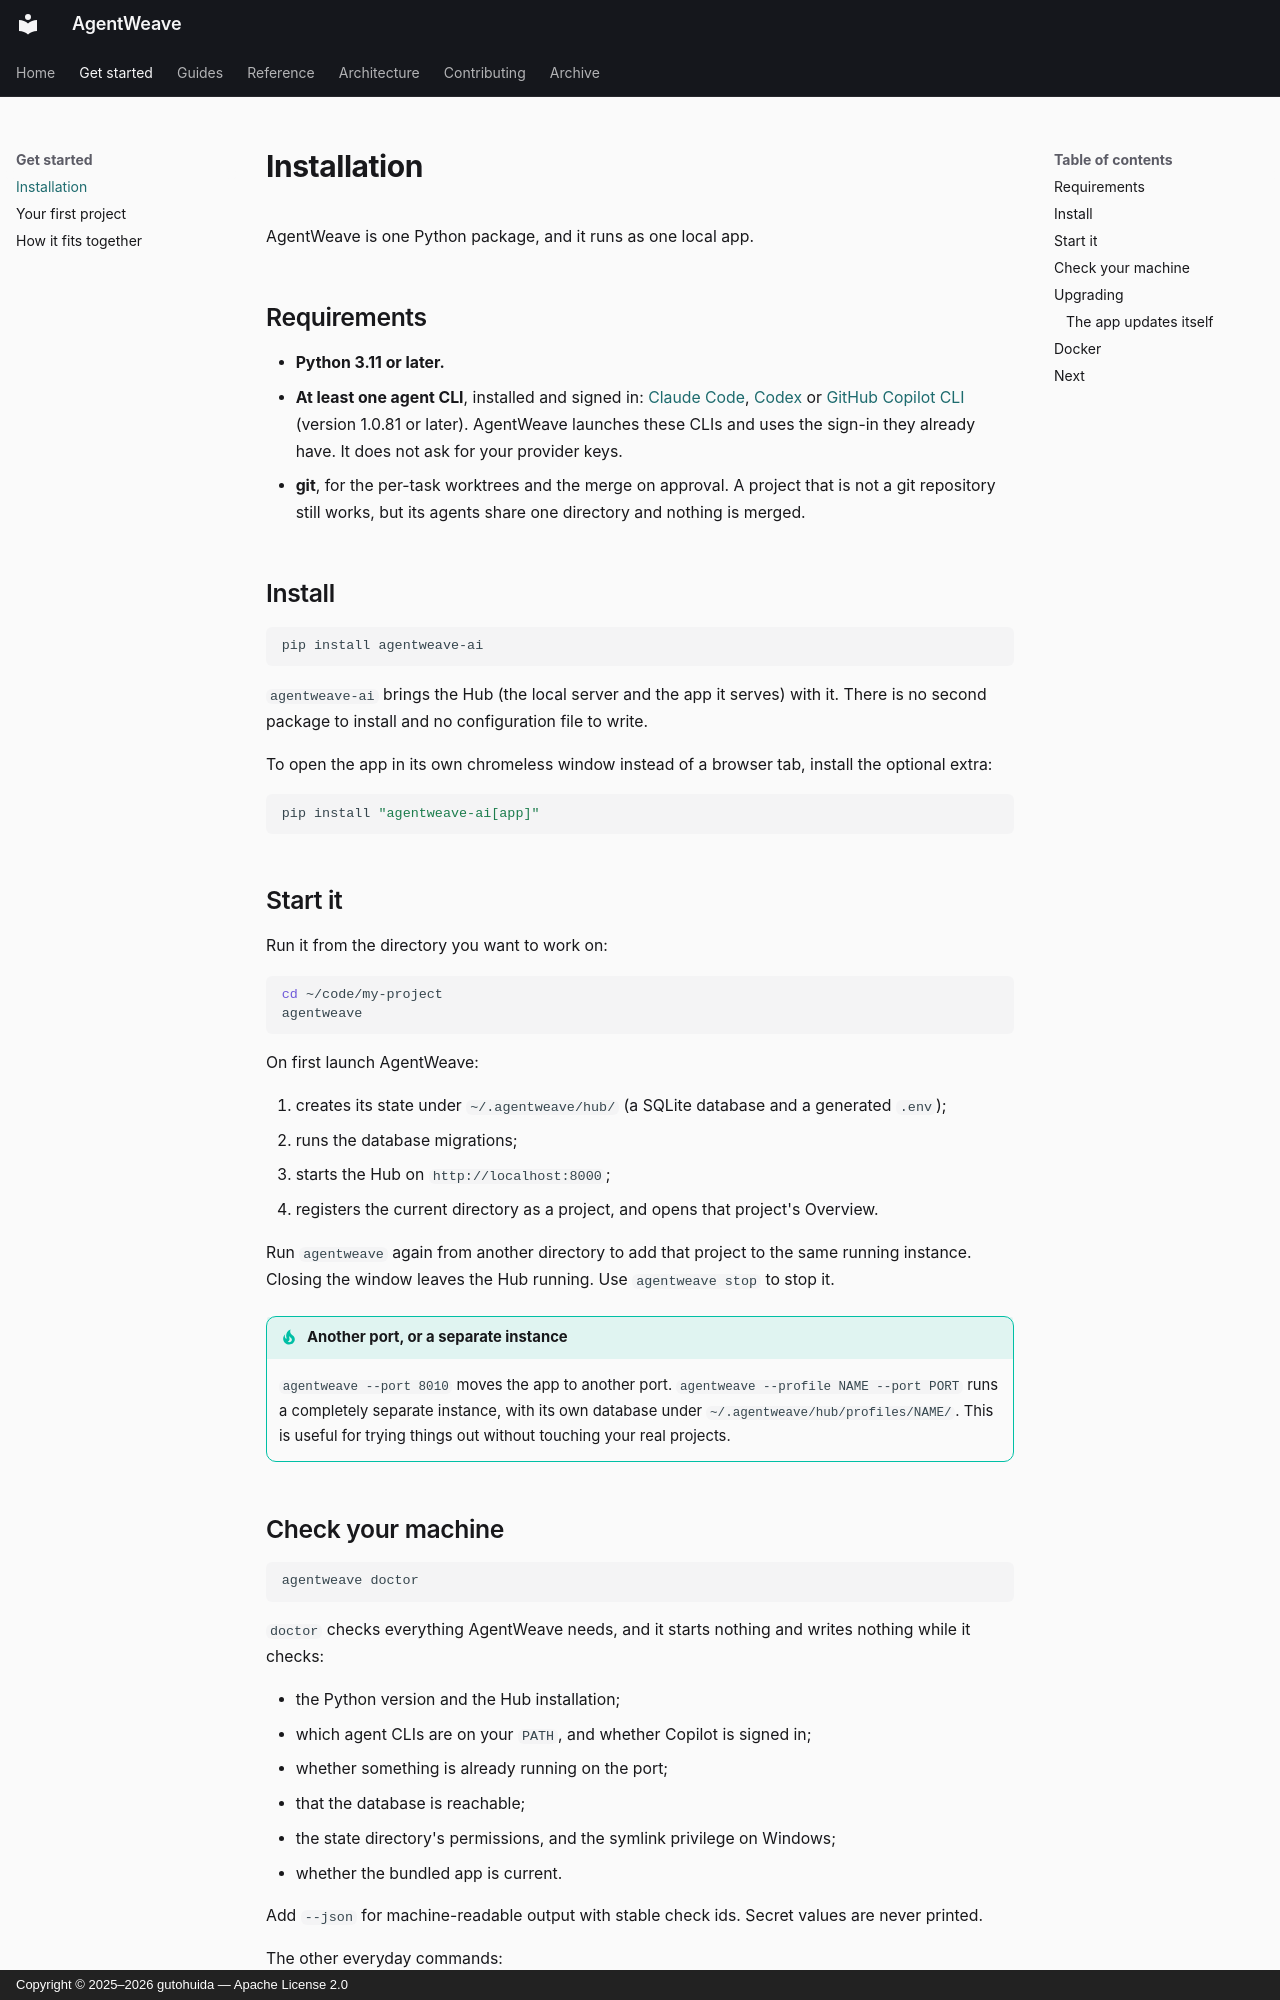

repository: gutohuida/AgentWeave · page: getting-started/installation/index.html · generator: mkdocs · copyright: Copyright © 2025–2026 gutohuida — Apache License 2.0

---
description: Install AgentWeave, start it, and check that your machine is ready.
---

# Installation

AgentWeave is one Python package, and it runs as one local app.

## Requirements

- **Python 3.11 or later.**
- **At least one agent CLI**, installed and signed in: [Claude Code](https://docs.anthropic.com/en/docs/claude-code),
  [Codex](https://github.com/openai/codex) or [GitHub Copilot CLI](https://github.com/github/copilot-cli)
  (version 1.0.81 or later). AgentWeave launches these CLIs and uses the sign-in they already
  have. It does not ask for your provider keys.
- **git**, for the per-task worktrees and the merge on approval. A project that is not a git
  repository still works, but its agents share one directory and nothing is merged.

## Install

```bash
pip install agentweave-ai
```

`agentweave-ai` brings the Hub (the local server and the app it serves) with it. There is no second
package to install and no configuration file to write.

To open the app in its own chromeless window instead of a browser tab, install the optional extra:

```bash
pip install "agentweave-ai[app]"
```

## Start it

Run it from the directory you want to work on:

```bash
cd ~/code/my-project
agentweave
```

On first launch AgentWeave:

1. creates its state under `~/.agentweave/hub/` (a SQLite database and a generated `.env`);
2. runs the database migrations;
3. starts the Hub on `http://localhost:8000`;
4. registers the current directory as a project, and opens that project's Overview.

Run `agentweave` again from another directory to add that project to the same running instance.
Closing the window leaves the Hub running. Use `agentweave stop` to stop it.

!!! tip "Another port, or a separate instance"
    `agentweave --port 8010` moves the app to another port. `agentweave --profile NAME --port PORT`
    runs a completely separate instance, with its own database under
    `~/.agentweave/hub/profiles/NAME/`. This is useful for trying things out without touching your
    real projects.

## Check your machine

```bash
agentweave doctor
```

`doctor` checks everything AgentWeave needs, and it starts nothing and writes nothing while it
checks:

- the Python version and the Hub installation;
- which agent CLIs are on your `PATH`, and whether Copilot is signed in;
- whether something is already running on the port;
- that the database is reachable;
- the state directory's permissions, and the symlink privilege on Windows;
- whether the bundled app is current.

Add `--json` for machine-readable output with stable check ids. Secret values are never printed.

The other everyday commands:

```bash
agentweave status    # is it running, where, and which projects it holds
agentweave stop      # stop it
agentweave reset     # delete local Hub state and start clean (asks first)
agentweave --version
```

`aw` is a short alias for `agentweave`. The full list is in the [CLI reference](../reference/cli-commands.md).
